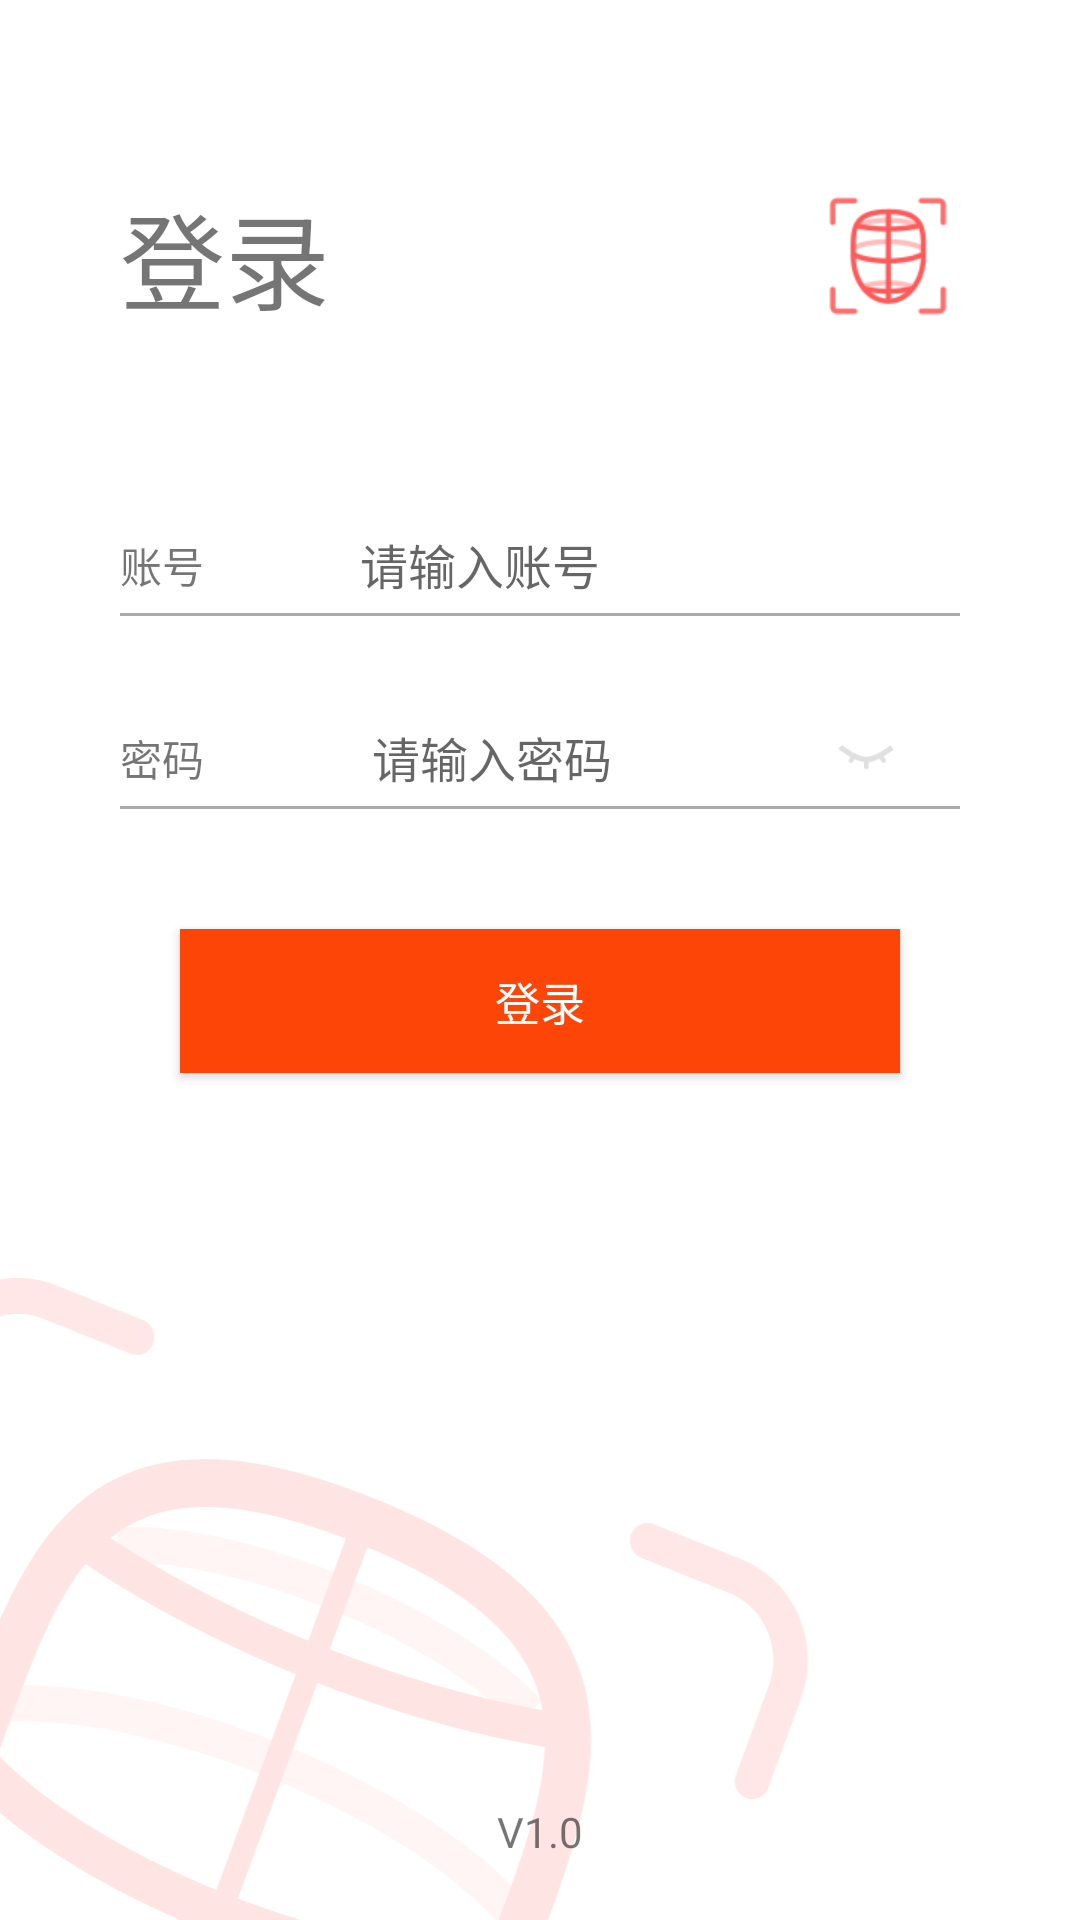

Here is an Android app screen rendered from its layout file. Give the layout XML and the strings, colors and styles it references.
<!-- AndroidManifest.xml: application theme AppTheme -->
<!-- res/layout/activity_login.xml -->
<?xml version="1.0" encoding="utf-8"?>
<RelativeLayout xmlns:android="http://schemas.android.com/apk/res/android"
    xmlns:tools="http://schemas.android.com/tools"
    android:layout_width="match_parent"
    android:layout_height="match_parent"
    android:background="@color/white">

    <RelativeLayout
        android:id="@+id/ll_collection_logo"
        android:layout_width="match_parent"
        android:layout_height="wrap_content"
        android:layout_marginLeft="40dp"
        android:layout_marginRight="40dp"
        android:layout_marginTop="60dp">

        <TextView
            android:layout_width="wrap_content"
            android:layout_height="wrap_content"
            android:layout_centerVertical="true"
            android:text="@string/loginTxt"
            android:textSize="35sp" />

        <ImageView
            android:layout_width="wrap_content"
            android:layout_height="wrap_content"
            android:layout_alignParentRight="true"
            android:layout_centerVertical="true"
            android:src="@mipmap/face_collection_fail" />
    </RelativeLayout>

    <RelativeLayout
        android:id="@+id/rl_account"
        android:layout_width="wrap_content"
        android:layout_height="wrap_content"
        android:layout_below="@+id/ll_collection_logo"
        android:layout_marginLeft="40dp"
        android:layout_marginRight="40dp"
        android:layout_marginTop="60dp">

        <LinearLayout
            android:id="@+id/ll_account"
            android:layout_width="match_parent"
            android:layout_height="wrap_content"
            android:layout_centerVertical="true"
            android:orientation="horizontal">

            <TextView
                android:layout_width="0dp"
                android:layout_height="20dp"
                android:layout_gravity="center_vertical|center_horizontal"
                android:layout_weight="1"
                android:text="账号" />

            <EditText
                android:id="@+id/et_account"
                android:layout_width="0dp"
                android:layout_height="wrap_content"
                android:layout_gravity="start"
                android:layout_marginLeft="40dp"
                android:layout_weight="5"
                android:background="@null"
                android:hint="请输入账号"
                android:textCursorDrawable="@null"
                android:textSize="16sp" />

        </LinearLayout>

        <View
            android:layout_width="match_parent"
            android:layout_height="1dp"
            android:layout_below="@id/ll_account"
            android:layout_marginTop="10dp"
            android:background="@android:color/darker_gray" />
    </RelativeLayout>

    <RelativeLayout
        android:id="@+id/rl_password"
        android:layout_width="wrap_content"
        android:layout_height="wrap_content"
        android:layout_below="@+id/rl_account"
        android:layout_marginLeft="40dp"
        android:layout_marginRight="40dp"
        android:layout_marginTop="30dp">

        <LinearLayout
            android:id="@+id/ll_password"
            android:layout_width="match_parent"
            android:layout_height="wrap_content"
            android:layout_centerVertical="true"
            android:orientation="horizontal">

            <TextView
                android:layout_width="0dp"
                android:layout_height="20dp"
                android:layout_gravity="center_vertical"
                android:layout_weight="1"
                android:text="密码" />

            <EditText
                android:id="@+id/et_password"
                android:layout_width="0dp"
                android:layout_height="wrap_content"
                android:layout_gravity="start"
                android:layout_marginLeft="40dp"
                android:layout_weight="3"
                android:background="@null"
                android:hint="请输入密码"
                android:inputType="textPassword"
                android:textCursorDrawable="@null"
                android:textSize="16sp" />

            <ImageView
                android:id="@+id/iv_password_show"
                android:layout_width="20dp"
                android:layout_height="20dp"
                android:layout_gravity="center"
                android:layout_weight="1"
                android:src="@drawable/lock_btn_eye_close" />

        </LinearLayout>

        <View
            android:layout_width="match_parent"
            android:layout_height="1dp"
            android:layout_below="@id/ll_password"
            android:layout_marginTop="10dp"
            android:background="@android:color/darker_gray" />
    </RelativeLayout>

    <Button
        android:id="@+id/btn_login"
        android:layout_width="match_parent"
        android:layout_height="wrap_content"
        android:layout_below="@+id/rl_password"
        android:layout_marginLeft="60dp"
        android:layout_marginRight="60dp"
        android:layout_marginTop="40dp"
        android:background="@color/appThemeColor"
        android:text="登录"
        android:textColor="#FFFFFF"
        android:textSize="15sp" />

    <LinearLayout
        android:layout_width="wrap_content"
        android:layout_height="wrap_content"
        android:layout_alignParentBottom="true"
        android:background="@drawable/login_bg" />

    <TextView
        android:id="@+id/tv_version_code"
        android:layout_width="wrap_content"
        android:layout_height="wrap_content"
        android:layout_alignParentBottom="true"
        android:layout_centerHorizontal="true"
        android:layout_marginBottom="20dp"
        android:text="V1.0" />

</RelativeLayout>
<!-- resources referenced by this layout -->
<resources>
  <color name="appThemeColor">#fc4507</color>
  <color name="white">#ffffff</color>
  <!-- drawable lock_btn_eye_close: png bitmap (drawable-xhdpi, 875 bytes) -->
  <!-- drawable login_bg: png bitmap (drawable-xhdpi, 30654 bytes) -->
  <!-- mipmap face_collection_fail: png bitmap (drawable-xhdpi, 16237 bytes) -->
  <string name="loginTxt">登录</string>
  <style name="AppTheme" parent="Theme.AppCompat.Light.NoActionBar">
          
          <item name="colorPrimary">@color/colorPrimary</item>
          <item name="colorPrimaryDark">@color/colorPrimaryDark</item>
          <item name="colorAccent">@color/colorAccent</item>
      </style>
  <color name="colorPrimary">#3F51B5</color>
  <color name="colorPrimaryDark">#303F9F</color>
  <color name="colorAccent">#FF4081</color>
</resources>
